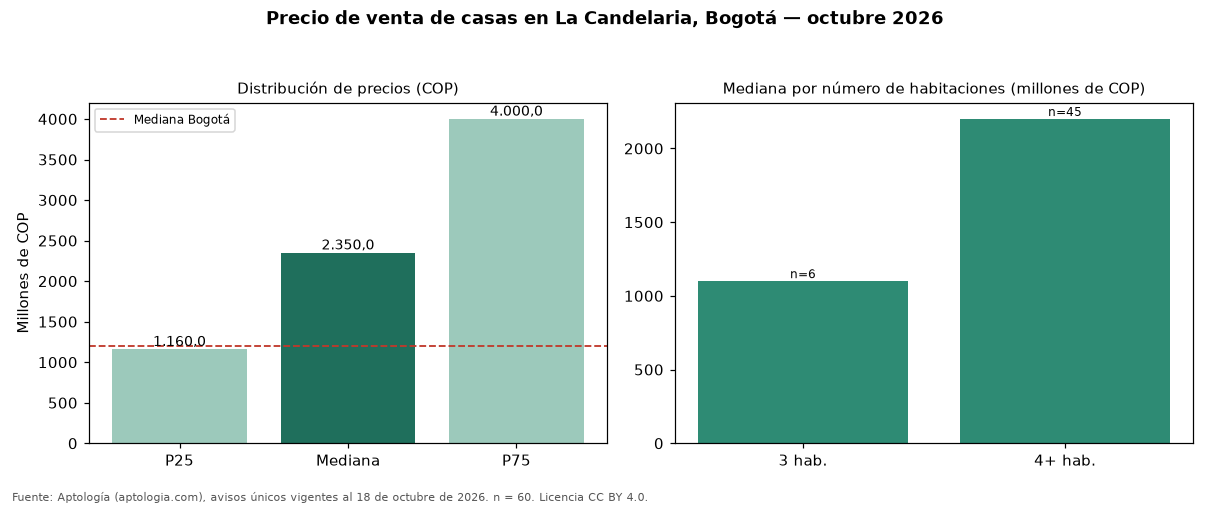

Values plotted in this chart, from the file beside it:
seccion, metrica, valor_cop, n
precio, p25, 1160000000, 60
precio, mediana, 2350000000, 60
precio, p75, 4000000000, 60
cop_por_m2, p25, 4070078, 60
cop_por_m2, mediana, 5264103, 60
cop_por_m2, p75, 6666667, 60
area, area_mediana_m2, 396.8, 60
habitaciones, 1, 4000000000, 4
habitaciones, 3, 1100000000, 6
habitaciones, 4+, 2200000000, 45
administracion, mediana, 10000, 6
estrato, moda, 3, 
parqueadero, porcentaje_con_parqueadero, 11.7, 60
ciudad, mediana_ciudad, 1200000000, 18668
ciudad, mediana_cop_por_m2_ciudad, 4725000, 18668
